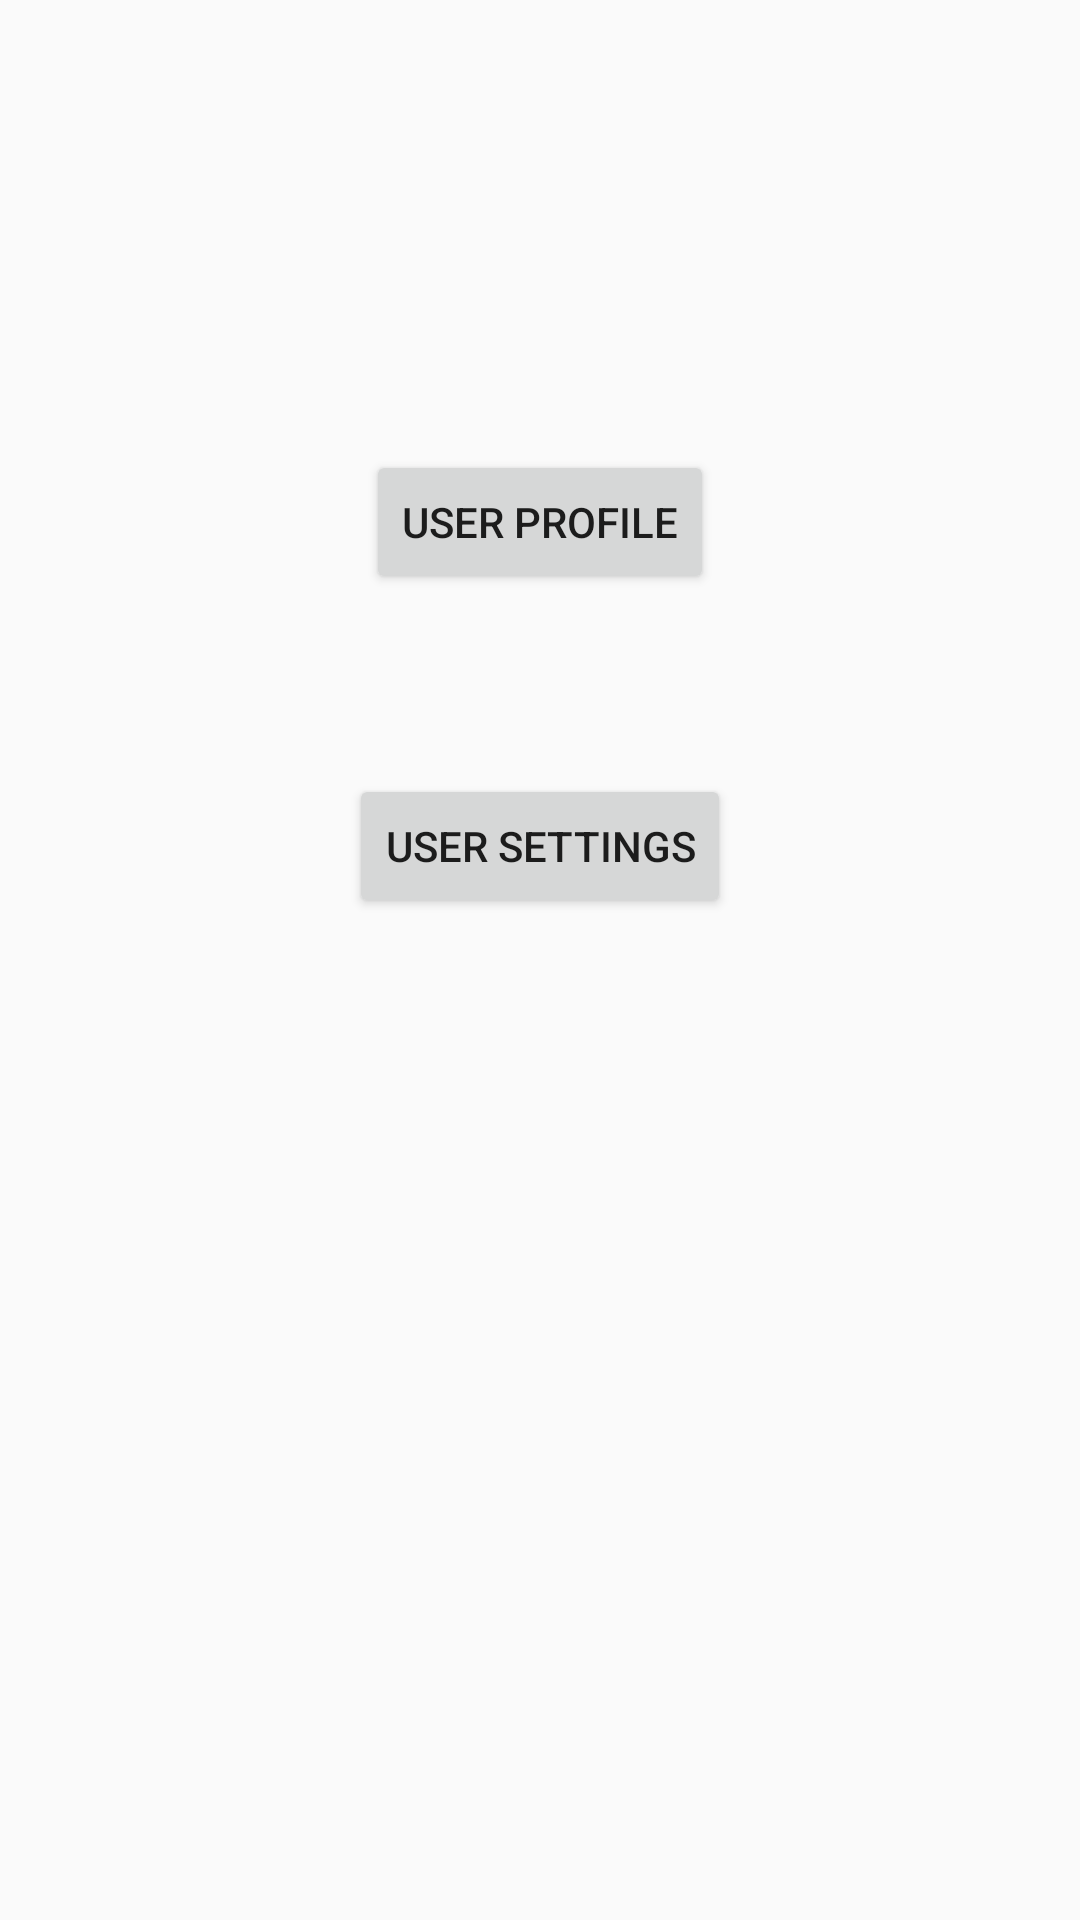

The Android layout XML behind this screen, and the referenced resources:
<!-- AndroidManifest.xml: application theme AppTheme -->
<!-- res/layout/account_menu.xml -->
<?xml version="1.0" encoding="utf-8"?>
<LinearLayout xmlns:android="http://schemas.android.com/apk/res/android"
    android:orientation="vertical" android:layout_width="match_parent"
    android:layout_height="match_parent">

    <Button
        android:text="User Profile"
        android:layout_width="wrap_content"
        android:layout_height="wrap_content"
        android:id="@+id/b_userProfile"
        android:layout_marginTop="150dp"
        android:layout_gravity="center"/>

    <Button
        android:text="User Settings"
        android:layout_width="wrap_content"
        android:layout_height="wrap_content"
        android:id="@+id/b_userSetting"
        android:layout_marginTop="60dp"
        android:layout_gravity="center"/>
</LinearLayout>
<!-- resources referenced by this layout -->
<resources>
  <style name="AppTheme" parent="Theme.AppCompat.Light.DarkActionBar">
          
          <item name="colorPrimary">@color/colorPrimary</item>
          <item name="colorPrimaryDark">@color/colorPrimaryDark</item>
          <item name="colorAccent">@color/colorAccent</item>
      </style>
  <!-- not gathered from this repository: default colours our renderer supplied (Android Studio template values) -->
  <color name="colorPrimary">#FF6200EE</color>
  <color name="colorPrimaryDark">#FF3700B3</color>
  <color name="colorAccent">#FF03DAC5</color>
</resources>
